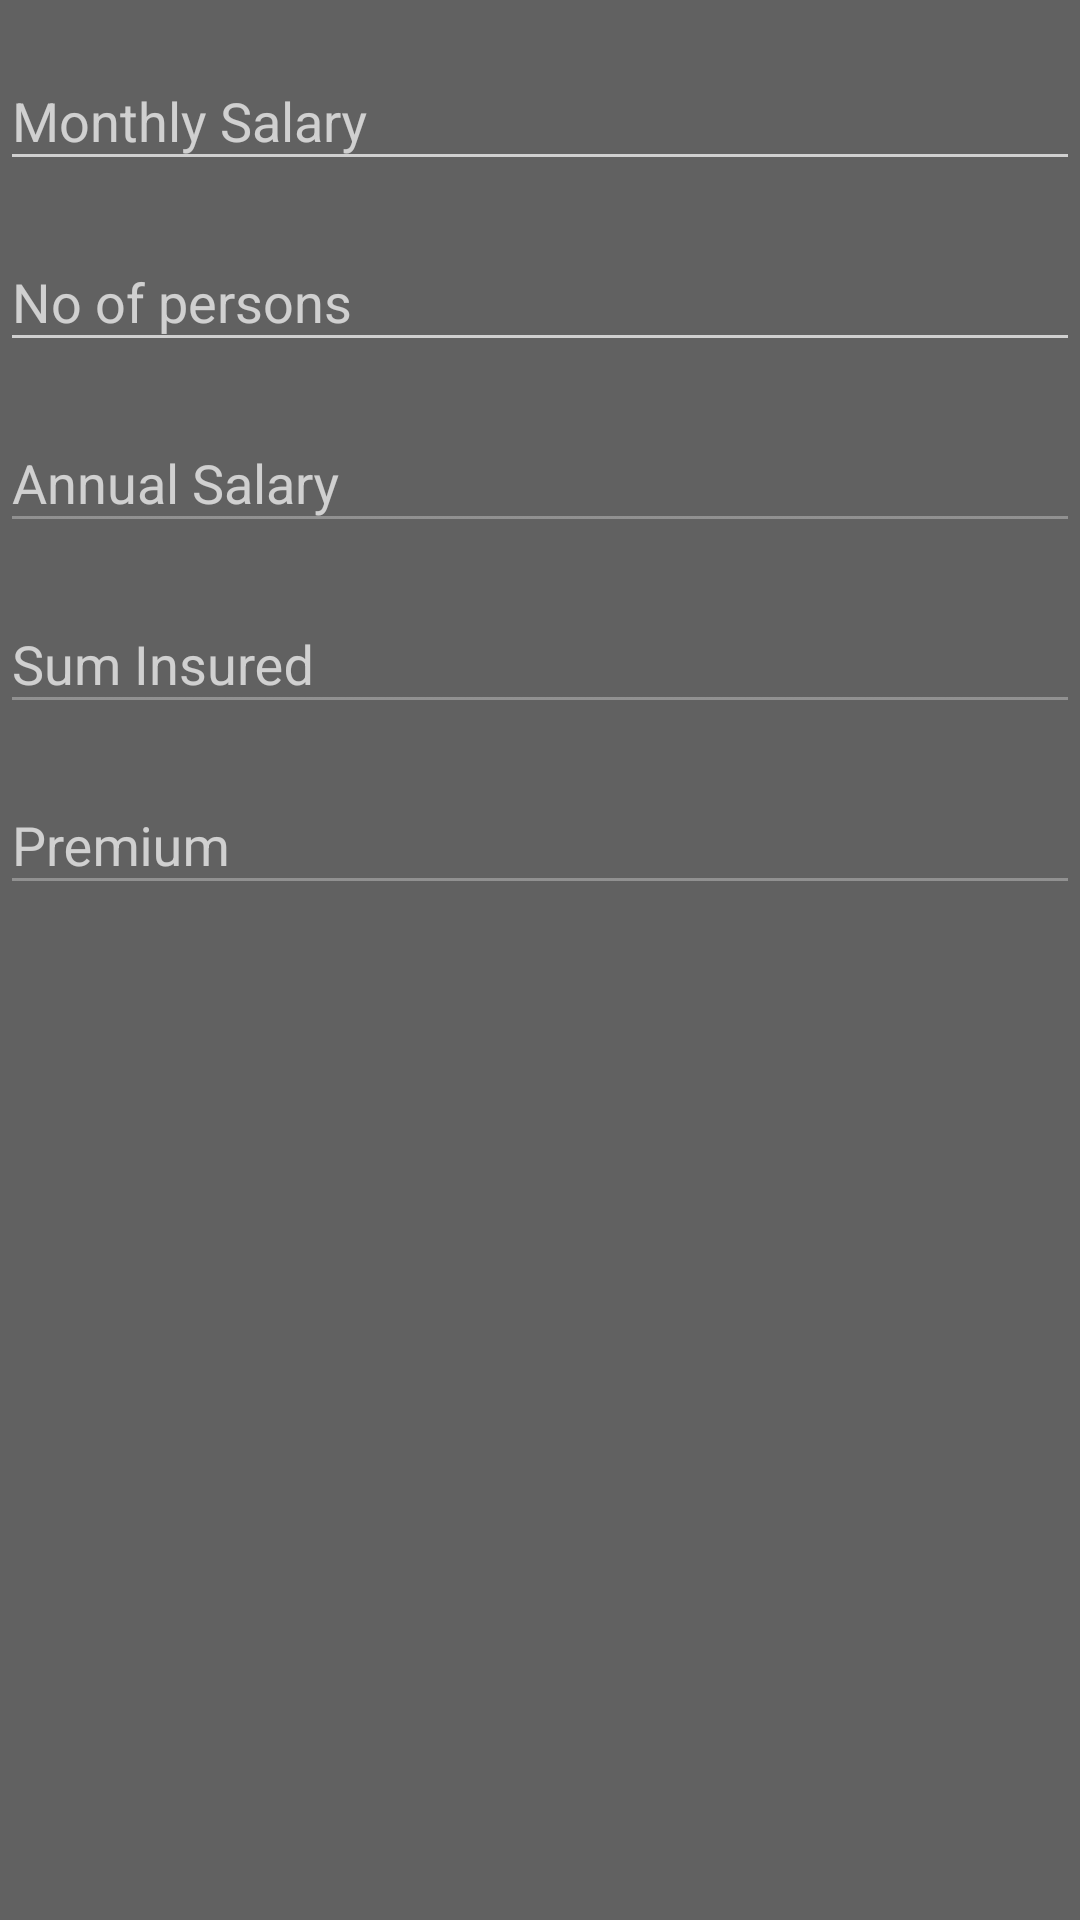

Reconstruct the res/layout file that produces this screen, plus the resources it refers to.
<!-- AndroidManifest.xml: application theme AppTheme -->
<!-- res/layout/single_entry_form.xml -->
<?xml version="1.0" encoding="utf-8"?>
<ScrollView xmlns:android="http://schemas.android.com/apk/res/android"
    android:id="@+id/se_vg"
    android:layout_width="match_parent"
    android:layout_height="match_parent">

    <LinearLayout
        android:layout_width="match_parent"
        android:layout_height="wrap_content"
        android:orientation="vertical"
        android:paddingTop="8dp">

        <android.support.design.widget.TextInputLayout
            android:layout_width="match_parent"
            android:layout_height="wrap_content"
            android:layout_marginBottom="8dp"
            android:hint="@string/hint_se_salary">

            <EditText
                android:id="@+id/se_edit_salary"
                android:layout_width="match_parent"
                android:layout_height="wrap_content"
                android:inputType="numberDecimal"
                android:singleLine="true" />
        </android.support.design.widget.TextInputLayout>

        <android.support.design.widget.TextInputLayout
            android:layout_width="match_parent"
            android:layout_height="wrap_content"
            android:layout_marginBottom="8dp"
            android:hint="@string/hint_se_no_person">

            <EditText
                android:id="@+id/se_edit_no_person"
                android:layout_width="match_parent"
                android:layout_height="wrap_content"
                android:inputType="number"
                android:singleLine="true" />
        </android.support.design.widget.TextInputLayout>

        

        <android.support.design.widget.TextInputLayout
            android:layout_width="match_parent"
            android:layout_height="wrap_content"
            android:layout_marginBottom="8dp"
            android:hint="@string/hint_se_ann_salary">

            <EditText
                android:id="@+id/se_edit_ann_salary"
                android:layout_width="match_parent"
                android:layout_height="wrap_content"
                android:enabled="false"
                android:singleLine="true"
                android:textColor="#FFFFFF" />
        </android.support.design.widget.TextInputLayout>

        <android.support.design.widget.TextInputLayout
            android:layout_width="match_parent"
            android:layout_height="wrap_content"
            android:layout_marginBottom="8dp"
            android:hint="@string/hint_se_sum_insured">

            <EditText
                android:id="@+id/se_edit_sum_insured"
                android:layout_width="match_parent"
                android:layout_height="wrap_content"
                android:enabled="false"
                android:singleLine="true"
                android:textColor="#FFFFFF" />
        </android.support.design.widget.TextInputLayout>

        <android.support.design.widget.TextInputLayout
            android:layout_width="match_parent"
            android:layout_height="wrap_content"
            android:layout_marginBottom="8dp"
            android:hint="@string/hint_se_premium">

            <EditText
                android:id="@+id/se_edit_premium"
                android:layout_width="match_parent"
                android:layout_height="wrap_content"
                android:enabled="false"
                android:singleLine="true"
                android:textColor="#FFFFFF" />
        </android.support.design.widget.TextInputLayout>

    </LinearLayout>
</ScrollView>
<!-- resources referenced by this layout -->
<resources>
  <string name="hint_se_ann_salary">Annual Salary</string>
  <string name="hint_se_no_person">No of persons</string>
  <string name="hint_se_premium">Premium</string>
  <string name="hint_se_rate">Rate</string>
  <string name="hint_se_salary">Monthly Salary</string>
  <string name="hint_se_sum_insured">Sum Insured</string>
  <style name="AppTheme" parent="Theme.AppCompat.NoActionBar">
          
          <item name="android:colorPrimaryDark">#E65100</item>
          <item name="android:colorPrimary">#EF6C00</item>
          <item name="android:colorBackground">#616161</item>
          <item name="android:colorButtonNormal">#EF6C00</item>
      </style>
</resources>
